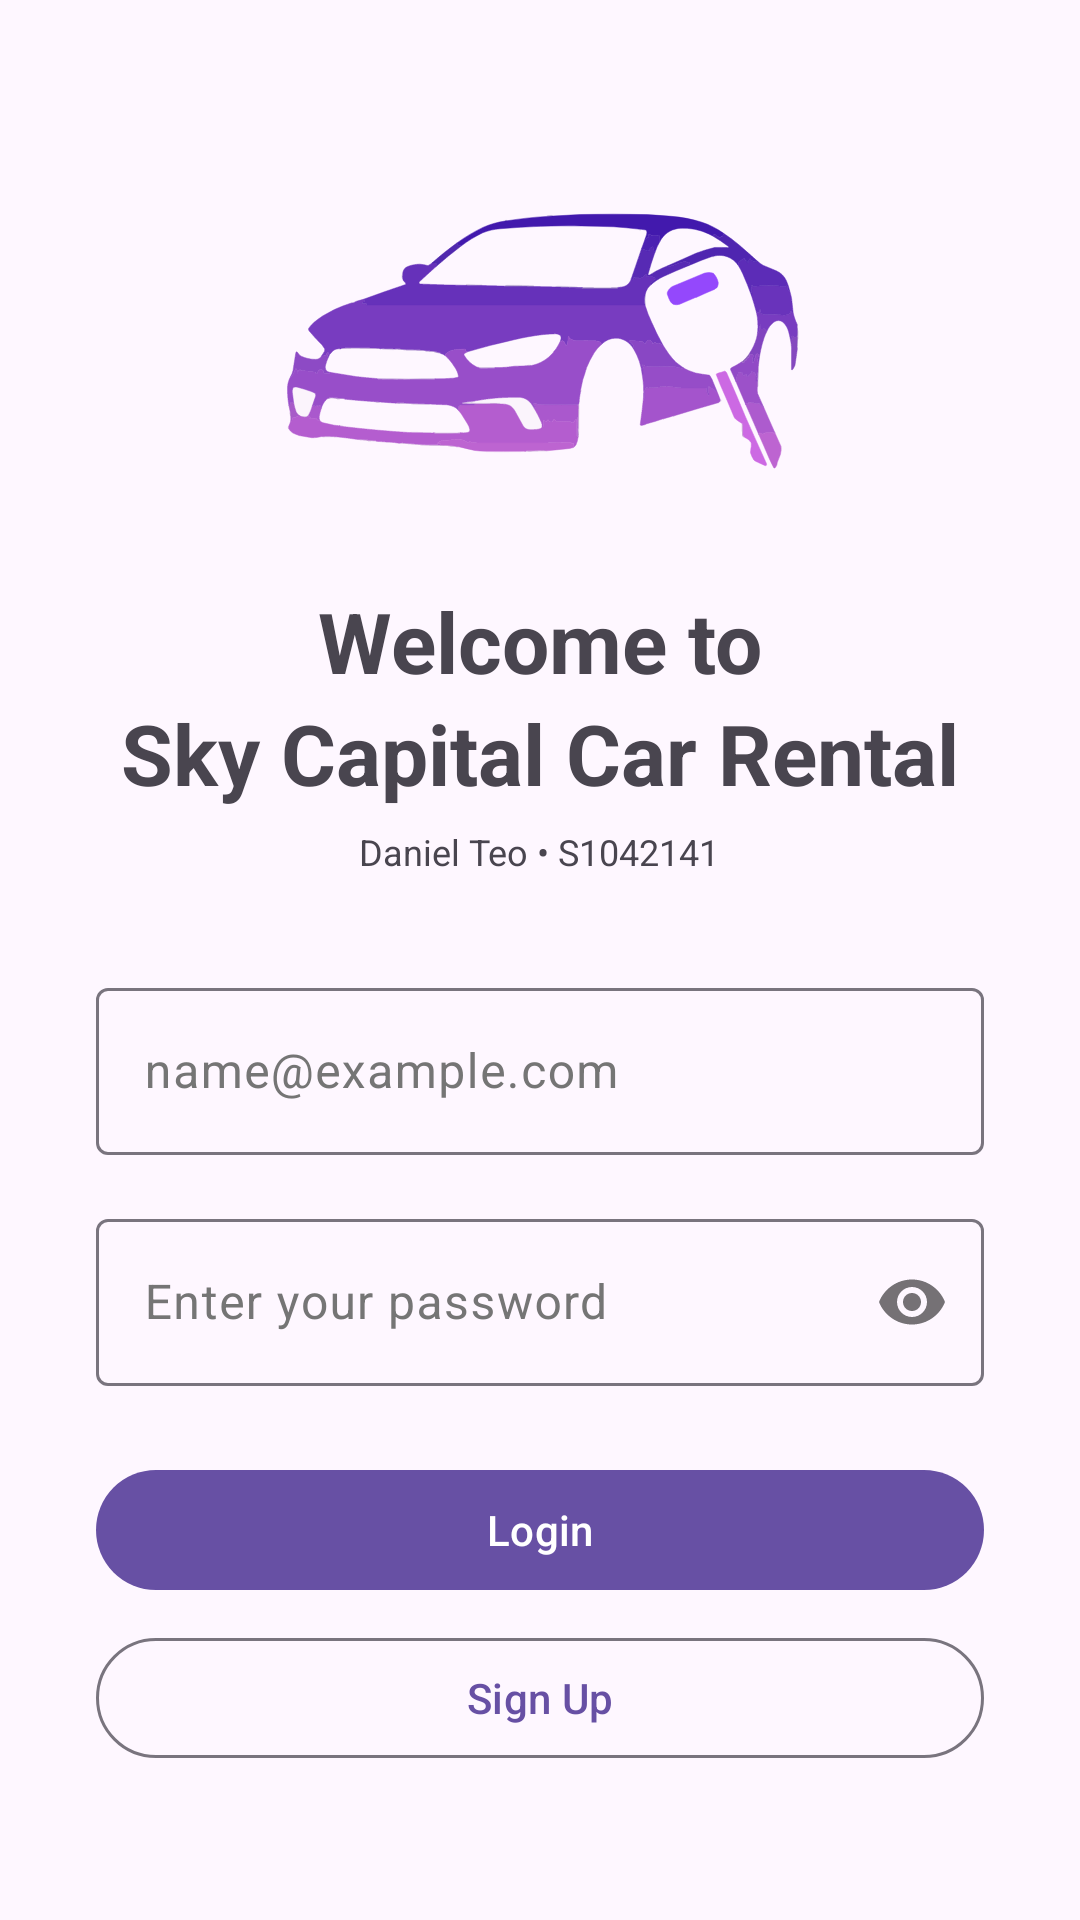

Layout XML and referenced resources for this Android screen:
<!-- AndroidManifest.xml: application theme Theme.SkyCapitalCarRentalApplication -->
<!-- res/layout/activity_login.xml -->
<?xml version="1.0" encoding="utf-8"?>
<ScrollView
    android:id="@+id/loginScrollRoot"
    xmlns:android="http://schemas.android.com/apk/res/android"
    xmlns:app="http://schemas.android.com/apk/res-auto"
    xmlns:tools="http://schemas.android.com/tools"
    android:layout_width="match_parent"
    android:layout_height="match_parent"
    android:fillViewport="true">
    <LinearLayout
        android:layout_width="match_parent"
        android:layout_height="wrap_content"
        android:orientation="vertical"
        android:gravity="center"
        android:padding="32dp">

        <ImageView
            android:id="@+id/loginLogo"
            android:layout_width="match_parent"
            android:layout_height="wrap_content"
            android:layout_gravity="center_horizontal"
            android:adjustViewBounds="true"
            android:scaleType="fitCenter"
            android:layout_marginStart="48dp"
            android:layout_marginEnd="48dp"
            android:layout_marginBottom="24dp"
            android:contentDescription="@string/desc_car_rental_app_logo"
            app:srcCompat="@drawable/car_logo_main"
            tools:srcCompat="@drawable/car_logo_main">
        </ImageView>

        <TextView
            android:id="@+id/loginPageTitle1"
            android:layout_width="wrap_content"
            android:layout_height="wrap_content"
            android:text="@string/log_in_title_1"
            android:textSize="28sp"
            android:textStyle="bold"/>

        <TextView
            android:id="@+id/loginPageTitle2"
            android:layout_width="wrap_content"
            android:layout_height="wrap_content"
            android:text="@string/app_name"
            android:textSize="28sp"
            android:textStyle="bold"
            android:layout_marginTop="0dp"
            android:layout_marginBottom="6dp"/>

        <TextView
            android:layout_width="wrap_content"
            android:layout_height="wrap_content"
            android:text="@string/daniel_teo"
            android:textSize="12sp"
            android:textStyle="normal"
            android:layout_marginTop="0dp"
            android:layout_marginBottom="32dp"/>


        <com.google.android.material.textfield.TextInputLayout
            android:id="@+id/emailInputLayout"
            android:layout_width="match_parent"
            android:layout_height="wrap_content"
            android:layout_marginBottom="16dp"
            android:maxWidth="488dp"
            android:hint="@string/email_hint">

            <com.google.android.material.textfield.TextInputEditText
                android:id="@+id/editTextEmailAddress"
                android:layout_width="match_parent"
                android:layout_height="wrap_content"
                android:inputType="textEmailAddress"/>
        </com.google.android.material.textfield.TextInputLayout>

        <com.google.android.material.textfield.TextInputLayout
            android:id="@+id/passwordInputLayout"
            android:layout_width="match_parent"
            android:layout_height="wrap_content"
            android:layout_marginBottom="24dp"
            android:maxWidth="488dp"
            android:layout_gravity="center_horizontal"
            android:hint="@string/password_hint"
            app:passwordToggleEnabled="true">

            <com.google.android.material.textfield.TextInputEditText
                android:id="@+id/editTextPassword"
                android:layout_width="match_parent"
                android:layout_height="wrap_content"
                android:inputType="textPassword" />
        </com.google.android.material.textfield.TextInputLayout>

        <com.google.android.material.button.MaterialButton
            android:id="@+id/buttonLogin"
            android:layout_width="match_parent"
            android:layout_height="wrap_content"
            android:minWidth="320dp"
            android:maxWidth="320dp"
            android:layout_gravity="center_horizontal"
            android:text="@string/login" />

        <com.google.android.material.button.MaterialButton
            android:id="@+id/buttonSignup"
            style="@style/Widget.Material3.Button.OutlinedButton"
            android:layout_width="match_parent"
            android:layout_height="wrap_content"
            android:minWidth="320dp"
            android:maxWidth="320dp"
            android:layout_gravity="center_horizontal"
            android:layout_marginTop="8dp"
            android:text="@string/sign_up" />
    </LinearLayout>
</ScrollView>
<!-- resources referenced by this layout -->
<resources>
  <!-- drawable car_logo_main: vector/xml drawable (drawable, 62701 chars, omitted) -->
  <string name="app_name">Sky Capital Car Rental</string>
  <string name="daniel_teo">Daniel Teo • S1042141</string>
  <string name="desc_car_rental_app_logo">Car Rental App Logo</string>
  <string name="email_hint">name@example.com</string>
  <string name="log_in_title_1">Welcome to</string>
  <string name="login">Login</string>
  <string name="password_hint">Enter your password</string>
  <string name="sign_up">Sign Up</string>
  <style name="Theme.SkyCapitalCarRentalApplication" parent="Base.Theme.SkyCapitalCarRentalApplication" />
  <style name="Base.Theme.SkyCapitalCarRentalApplication" parent="Theme.Material3.Light.NoActionBar">
  
          
          <item name="colorPrimary">@color/md_primary</item>
          <item name="colorOnPrimary">@color/md_on_primary</item>
          <item name="colorPrimaryContainer">@color/md_primary_container</item>
          <item name="colorOnPrimaryContainer">@color/md_on_primary_container</item>
  
          
          <item name="colorSecondaryContainer">@color/md_secondary_container</item>
          <item name="colorOnSecondaryContainer">@color/md_on_secondary_container</item>
  
          
          <item name="colorSurface">@color/md_surface</item>
          <item name="colorOnSurface">@color/text_primary</item>
          <item name="colorOnSurfaceVariant">@color/text_secondary</item>
  
          
          <item name="colorError">@color/md_error</item>
  
          
          <item name="bottomSheetDialogTheme">@style/CustomBottomSheetDialogTheme</item>
  
          
          <item name="android:statusBarColor">@color/md_surface</item>
          <item name="android:windowLightStatusBar">true</item>
      </style>
  <color name="md_primary">#6750A4</color>
  <color name="md_on_primary">#FFFFFF</color>
  <color name="md_primary_container">#EADDFF</color>
  <color name="md_on_primary_container">#21005D</color>
  <color name="md_secondary_container">#E8DEF8</color>
  <color name="md_on_secondary_container">#1D192B</color>
  <color name="md_surface">#FEF7FF</color>
  <color name="text_primary">#212121</color>
  <color name="text_secondary">#757575</color>
  <color name="md_error">#B3261E</color>
  <style name="CustomBottomSheetDialogTheme" parent="Theme.Design.Light.BottomSheetDialog">
          <item name="bottomSheetStyle">@style/CustomBottomSheetStyle</item>
          <item name="android:windowBackground">@android:color/transparent</item>
          
          <item name="android:backgroundDimEnabled">true</item>
          <item name="android:backgroundDimAmount">0.5</item>
      </style>
  <style name="CustomBottomSheetStyle" parent="Widget.Material3.BottomSheet.Modal">
          <item name="android:background">@drawable/rounded_top_sheet</item>
          <item name="backgroundTint">@null</item>
          <item name="shouldRemoveExpandedCorners">false</item>
      </style>
  <!-- drawable rounded_top_sheet (drawable) -->
  <?xml version="1.0" encoding="utf-8"?>
  <shape xmlns:android="http://schemas.android.com/apk/res/android"
      android:shape="rectangle">
      <solid android:color="@color/white" />
      <corners
          android:topLeftRadius="24dp"
          android:topRightRadius="24dp"/>
  </shape>
  <color name="white">#FFFFFFFF</color>
</resources>
